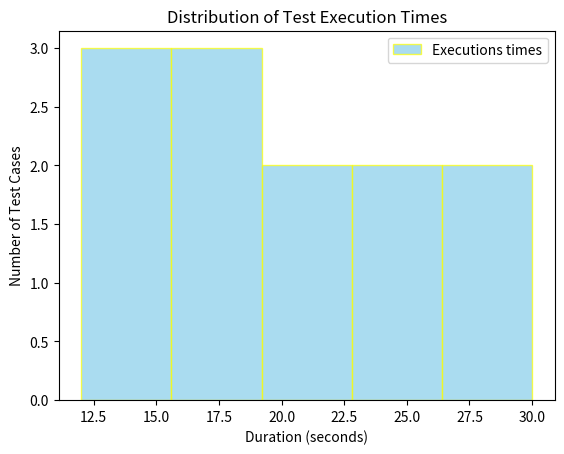

This chart was generated by the following Python code:
import matplotlib.pyplot as plt

execution_times = [12, 15, 20, 18, 22, 30, 25, 16, 19, 28, 24, 14]

plt.hist(execution_times, bins=5, color='skyblue', edgecolor='yellow', label='Executions times', alpha=0.7)
plt.title("Distribution of Test Execution Times")
plt.legend()
plt.xlabel("Duration (seconds)")
plt.ylabel("Number of Test Cases")
plt.show()